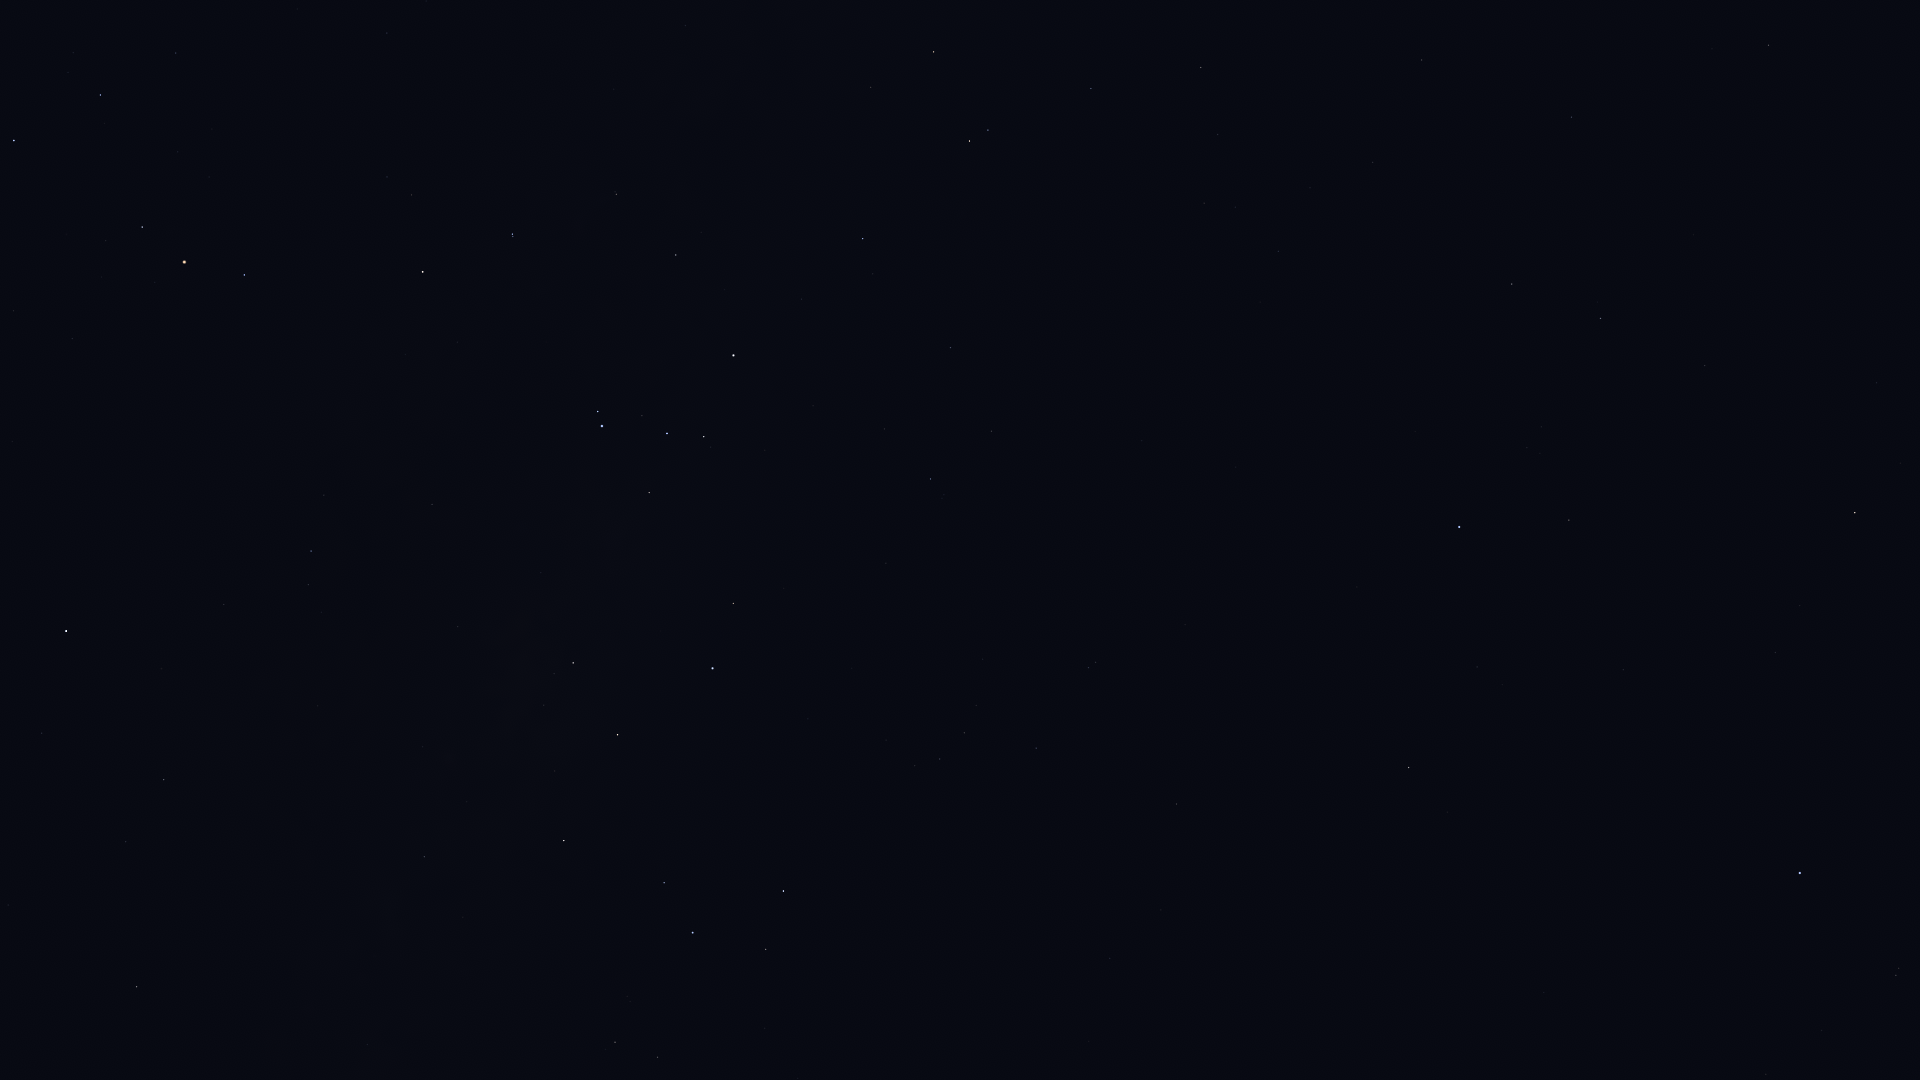

Data behind this chart, as committed beside it:
Star_ID, Name, X, Y
109268, Alnair, 1800, 873
78104, Iklil, 176, 53
78265, Fang, 100, 95
78401, Dschubba, 14, 140
78970, HIP 78970, 387, 37
80112, Alniyat, 142, 227
80582, HIP 80582, 685, 25
80763, Antares, 184, 262
81266, Paikauhale, 244, 275
82396, Larawag, 423, 272
82514, Xamidimura, 512, 234
82545, Pipirima, 513, 236
82671, HIP 82671, 615, 192
83081, HIP 83081, 934, 52
83547, Rapeto, 660, 223
84012, Sabik, 66, 631
84143, HIP 84143, 676, 255
84405, Guniibuu, 324, 495
84787, Inquill, 808, 215
84880, HIP 84880, 42, 733
85258, HIP 85258, 969, 141
85267, HIP 85267, 988, 130
85696, Lesath, 598, 411
85727, HIP 85727, 1091, 88
85755, HIP 85755, 321, 612
85792, HIP 85792, 863, 239
85927, Shaula, 602, 426
86228, Sargas, 733, 355
86263, HIP 86263, 164, 779
86565, HIP 86565, 126, 842
86796, Cervantes, 931, 251
86929, HIP 86929, 1201, 67
87072, HIP 87072, 458, 626
87261, Fuyue, 649, 492
88048, HIP 88048, 136, 987
88414, Pincoya, 527, 682
88635, Alnasl, 573, 663
88670, HIP 88670, 139, 1049
88714, HIP 88714, 950, 348
88866, HIP 88866, 1218, 134
89341, Polis, 424, 857
89931, Kaus Media, 617, 735
90004, Alasia, 283, 1060
90098, HIP 90098, 1204, 203
90185, Kaus Australis, 712, 668
90422, HIP 90422, 930, 479
90496, Kaus Borealis, 564, 840
90568, HIP 90568, 991, 431
90595, HIP 90595, 367, 1044
90887, HIP 90887, 836, 605
91792, HIP 91792, 1422, 60
91875, HIP 91875, 852, 668
92609, HIP 92609, 1278, 251
92761, Ainalrami, 627, 996
92855, Nunki, 693, 933
92953, HIP 92953, 969, 627
92989, HIP 92989, 882, 729
93015, HIP 93015, 1373, 162
93085, HIP 93085, 615, 1042
93174, HIP 93174, 886, 740
... 25 more rows
